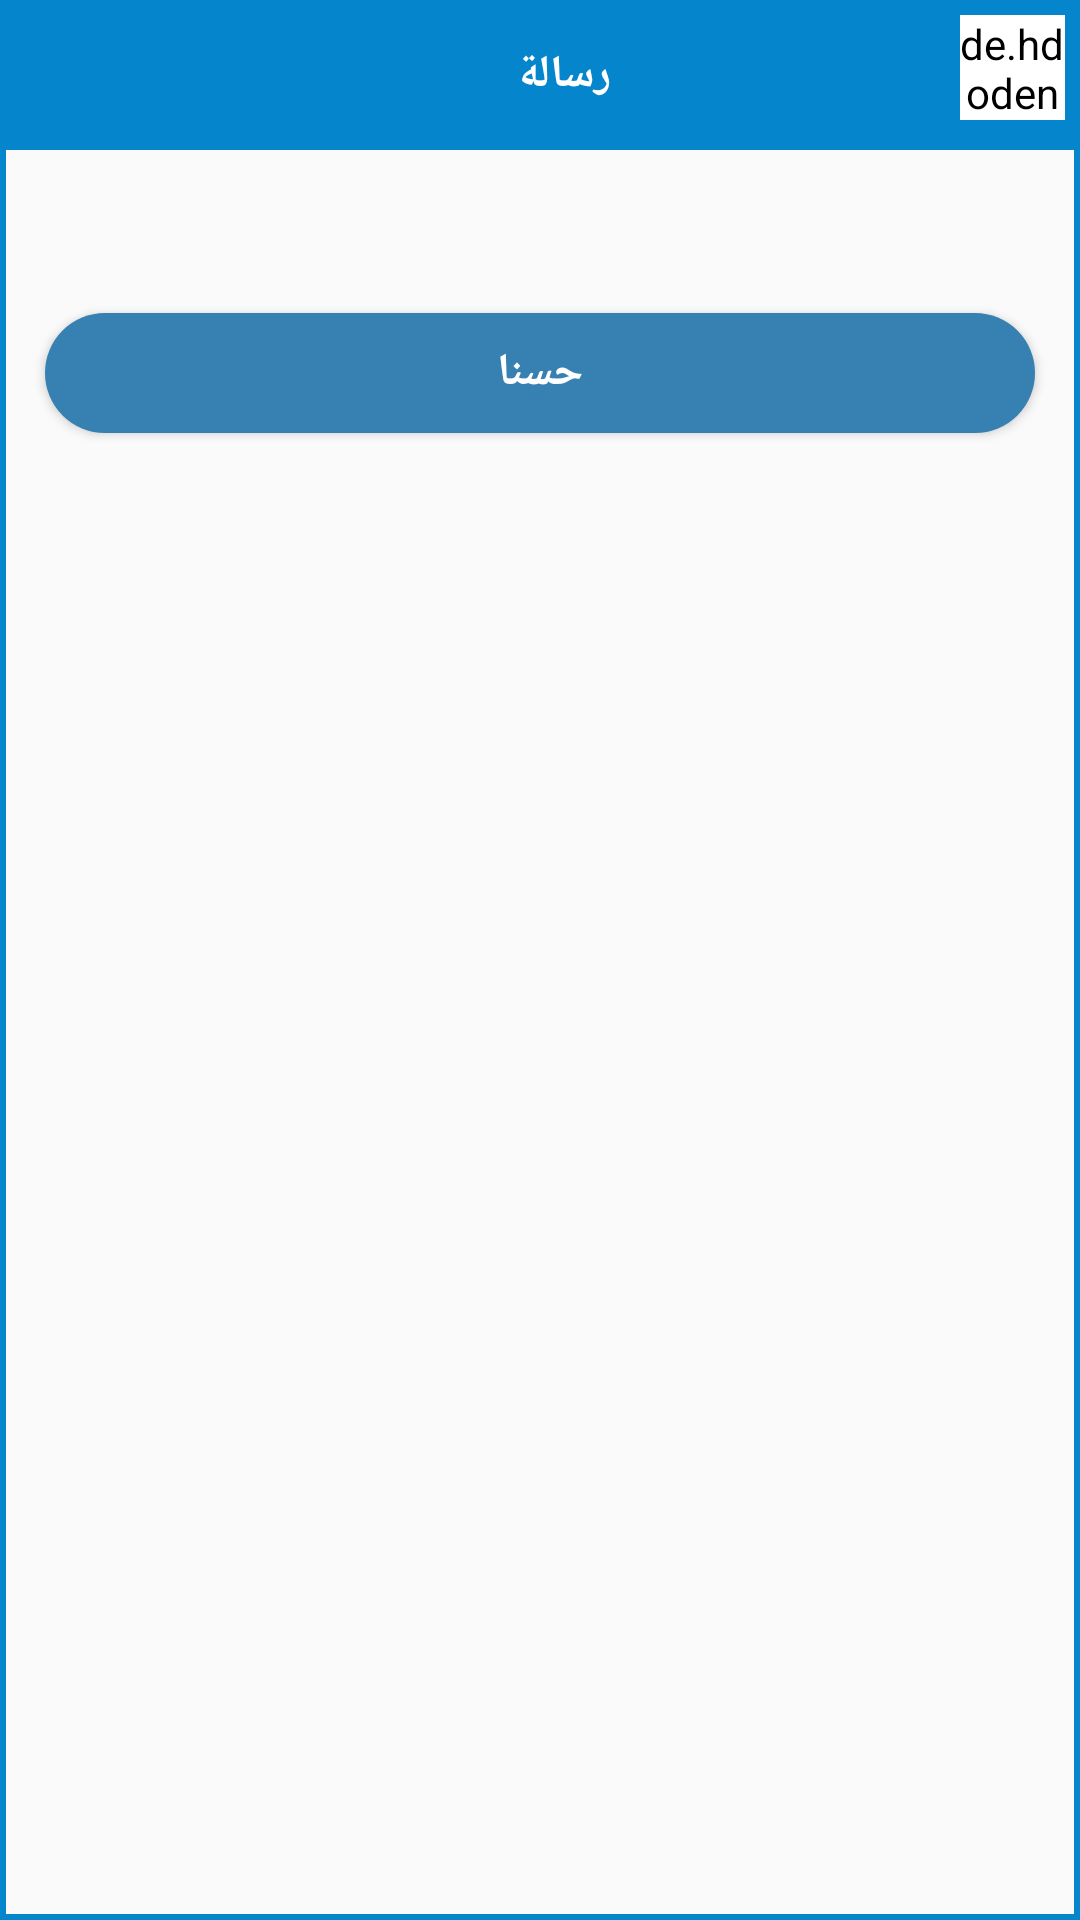

This screen was rendered from an Android layout file. Write that file and the resources it references.
<!-- AndroidManifest.xml: application theme AppTheme -->
<!-- res/layout/dialog_vacstate.xml -->
<?xml version="1.0" encoding="utf-8"?>
<RelativeLayout
    xmlns:android="http://schemas.android.com/apk/res/android"
    android:layout_width="match_parent"
    android:background="@drawable/shape"
    android:layout_height="wrap_content">

    <androidx.appcompat.widget.Toolbar
        android:layout_width="match_parent"
        android:id="@+id/tool"
        android:background="@color/colorPrimaryDark"
        android:layout_height="50dp">

        <RelativeLayout
            android:layout_width="match_parent"
            android:layout_height="match_parent">

            <de.hdodenhof.circleimageview.CircleImageView
                android:layout_width="35dp"
                android:layout_height="35dp"
                android:layout_marginRight="5dp"
                android:layout_alignParentRight="true"
                android:layout_marginTop="5dp"
                android:backgroundTint="#ffffff"
                android:id="@+id/im"
                android:background="@drawable/ic_close" />

            <TextView
                android:layout_width="wrap_content"
                android:layout_centerHorizontal="true"
                android:textSize="15dp"
                android:textStyle="bold"
                android:text="رسالة"
                android:layout_marginTop="5dp"
                android:layout_marginBottom="5dp"
                android:layout_centerVertical="true"
                android:gravity="center"
                android:textColor="#ffffff"
                android:id="@+id/title"
                android:fontFamily="@font/ad_font"
                android:layout_height="wrap_content" />

        </RelativeLayout>

    </androidx.appcompat.widget.Toolbar>

    <TextView
        android:id="@+id/textView3"
        android:layout_width="match_parent"
        android:gravity="center"
        android:layout_height="wrap_content"
        android:textColor="#000000"
        android:layout_below="@+id/tool"
        android:textStyle="bold"
        android:text=""
        android:fontFamily="@font/ad_font"
        android:layout_centerHorizontal="true"
        android:layout_marginTop="15dp"
        android:textSize="18dp" />

    <Button
        android:id="@+id/btn2"
        android:layout_width="match_parent"
        android:layout_height="40dp"
        android:gravity="center"
        android:layout_centerHorizontal="true"
        android:layout_marginBottom="10dp"
        android:layout_marginLeft="15dp"
        android:layout_below="@+id/textView3"
        android:layout_marginTop="15dp"
        android:layout_marginRight="15dp"
        android:background="@drawable/shape2"
        android:text="حسنا"
        android:fontFamily="@font/ad_font"
        android:textStyle="bold"
        android:textColor="#ffffff"
        android:textSize="15dp" />

</RelativeLayout>
<!-- resources referenced by this layout -->
<resources>
  <color name="colorPrimaryDark">#0485CC</color>
  <!-- drawable shape (drawable-v24) -->
  <?xml version="1.0" encoding="utf-8"?>
  <shape xmlns:android="http://schemas.android.com/apk/res/android">
          <stroke android:width="2dp"
              android:color="@color/colorPrimaryDark"/>
  
  </shape>
  <!-- drawable shape2 (drawable) -->
  <?xml version="1.0" encoding="utf-8"?>
  <shape xmlns:android="http://schemas.android.com/apk/res/android">
          <solid android:width="5dp"
              android:color="#3780b2"/>
  <corners android:radius="25dp" />
  
  </shape>
  <style name="AppTheme" parent="Theme.AppCompat.Light.NoActionBar">
          
          <item name="colorPrimary">@color/colorPrimary</item>
          <item name="colorPrimaryDark">@color/colorPrimaryDark</item>
          <item name="colorAccent">@color/colorAccent</item>
          
          <item name="android:statusBarColor" tools:targetApi="l">?attr/colorPrimaryVariant</item>
          
      </style>
  <color name="colorPrimary">#0485CC</color>
  <color name="colorAccent">#0485CC</color>
</resources>
